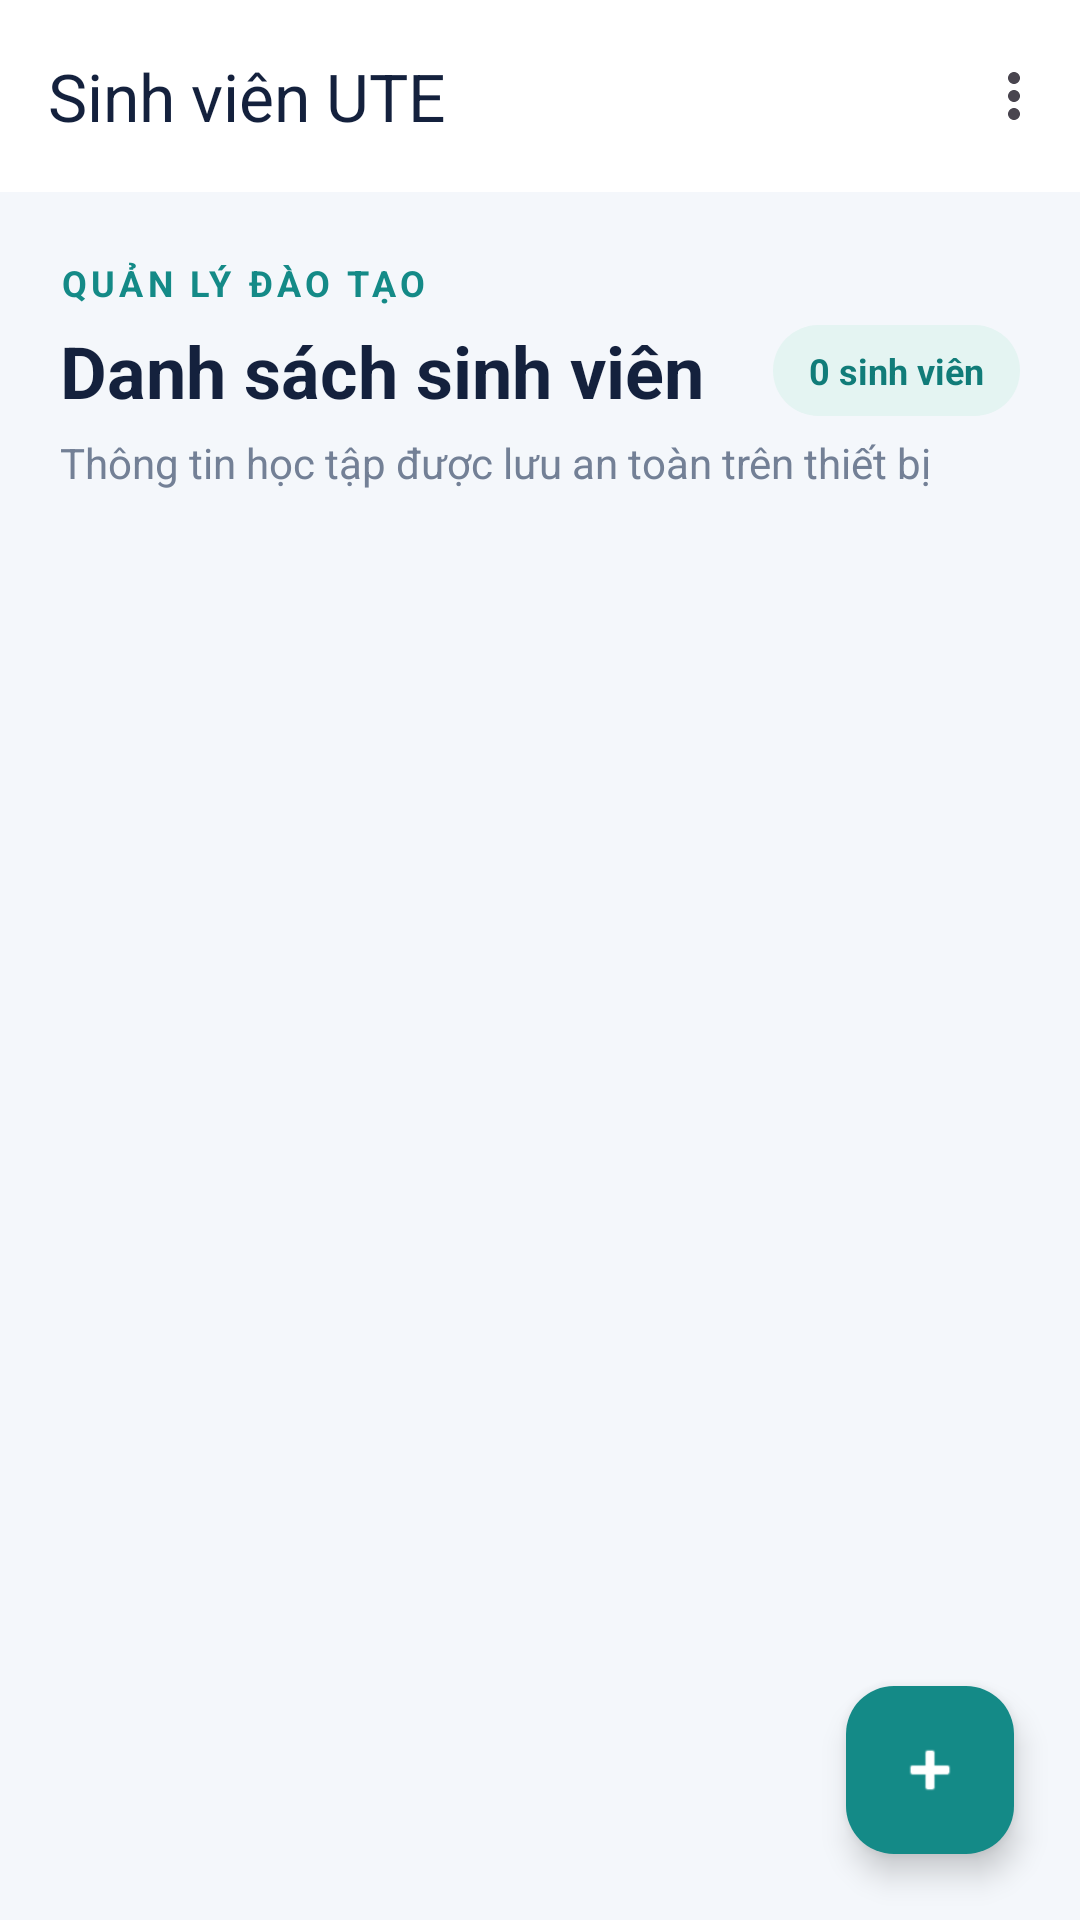

Write the Android layout XML for this screen, with the resource values it uses.
<!-- AndroidManifest.xml: application theme Theme.BaiTap19_11 -->
<!-- res/layout/fragment_student_list.xml -->
<?xml version="1.0" encoding="utf-8"?>
<androidx.coordinatorlayout.widget.CoordinatorLayout xmlns:android="http://schemas.android.com/apk/res/android"
    xmlns:app="http://schemas.android.com/apk/res-auto"
    android:layout_width="match_parent" android:layout_height="match_parent" android:background="#F4F7FB">
    <LinearLayout android:layout_width="match_parent" android:layout_height="match_parent" android:orientation="vertical">
        <com.google.android.material.appbar.MaterialToolbar
            android:id="@+id/toolbar" android:layout_width="match_parent" android:layout_height="?attr/actionBarSize"
            android:background="#FFFFFF" android:elevation="2dp" app:title="Sinh viên UTE" app:titleTextColor="#14213D"
            app:menu="@menu/menu_student_list" />
        <LinearLayout android:layout_width="match_parent" android:layout_height="wrap_content" android:orientation="vertical" android:paddingStart="20dp" android:paddingTop="22dp" android:paddingEnd="20dp" android:paddingBottom="12dp">
            <TextView android:layout_width="wrap_content" android:layout_height="wrap_content" android:text="QUẢN LÝ ĐÀO TẠO" android:textColor="#148A87" android:textSize="12sp" android:textStyle="bold" android:letterSpacing="0.12" />
            <LinearLayout android:layout_width="match_parent" android:layout_height="wrap_content" android:gravity="center_vertical" android:orientation="horizontal" android:paddingTop="5dp">
                <TextView android:layout_width="0dp" android:layout_height="wrap_content" android:layout_weight="1" android:text="Danh sách sinh viên" android:textColor="#14213D" android:textSize="24sp" android:textStyle="bold" />
                <TextView android:id="@+id/tvStudentCountBadge" android:layout_width="wrap_content" android:layout_height="wrap_content" android:background="@drawable/bg_count_badge" android:paddingHorizontal="12dp" android:paddingVertical="7dp" android:text="0 sinh viên" android:textColor="#117C79" android:textSize="12sp" android:textStyle="bold" />
            </LinearLayout>
            <TextView android:layout_width="wrap_content" android:layout_height="wrap_content" android:paddingTop="5dp" android:text="Thông tin học tập được lưu an toàn trên thiết bị" android:textColor="#738096" android:textSize="14sp" />
        </LinearLayout>
        <FrameLayout android:layout_width="match_parent" android:layout_height="0dp" android:layout_weight="1">
            <androidx.recyclerview.widget.RecyclerView android:id="@+id/rvStudents" android:layout_width="match_parent" android:layout_height="match_parent" android:clipToPadding="false" android:paddingStart="16dp" android:paddingTop="4dp" android:paddingEnd="16dp" android:paddingBottom="96dp" />
            <LinearLayout android:id="@+id/layoutEmpty" android:layout_width="match_parent" android:layout_height="wrap_content" android:layout_gravity="center" android:gravity="center" android:orientation="vertical" android:padding="32dp" android:visibility="gone">
                <TextView android:layout_width="wrap_content" android:layout_height="wrap_content" android:text="Chưa có sinh viên" android:textColor="#14213D" android:textSize="18sp" android:textStyle="bold" />
                <TextView android:layout_width="wrap_content" android:layout_height="wrap_content" android:layout_marginTop="7dp" android:text="Nhấn nút + để thêm hồ sơ đầu tiên." android:textColor="#738096" android:textSize="14sp" />
            </LinearLayout>
        </FrameLayout>
    </LinearLayout>
    <com.google.android.material.floatingactionbutton.FloatingActionButton
        android:id="@+id/fabAdd" android:layout_width="wrap_content" android:layout_height="wrap_content" android:layout_gravity="bottom|end" android:layout_margin="22dp" android:contentDescription="Thêm sinh viên" android:src="@android:drawable/ic_input_add" app:backgroundTint="#148A87" app:tint="#FFFFFF" />
</androidx.coordinatorlayout.widget.CoordinatorLayout>
<!-- resources referenced by this layout -->
<resources>
  <!-- drawable bg_count_badge (drawable) -->
  <?xml version="1.0" encoding="utf-8"?>
  <shape xmlns:android="http://schemas.android.com/apk/res/android" android:shape="rectangle"><solid android:color="#E4F4F2"/><corners android:radius="20dp"/></shape>
  <style name="Theme.BaiTap19_11" parent="Base.Theme.BaiTap19_11" />
  <style name="Base.Theme.BaiTap19_11" parent="Theme.Material3.DayNight.NoActionBar">
          
          
      </style>
</resources>
